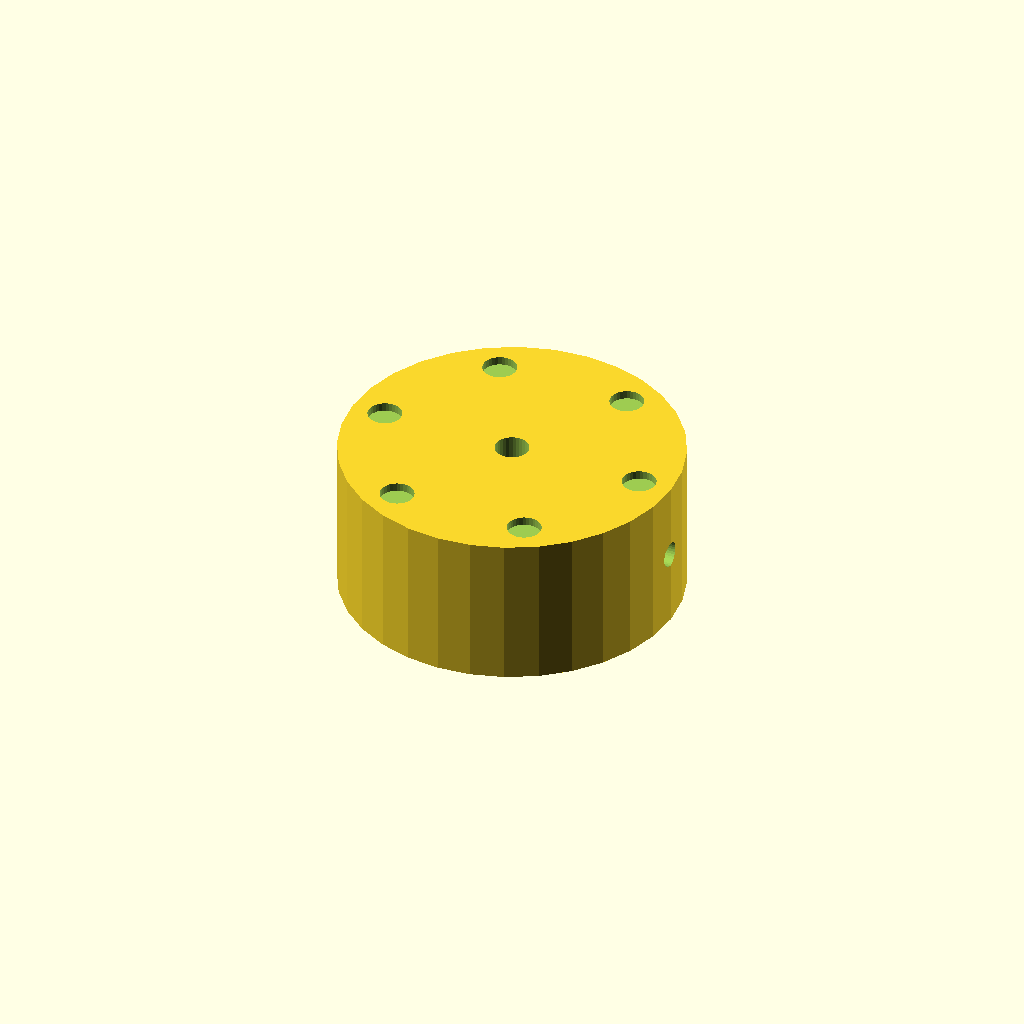
Cell 1 — every parameter at its default value.
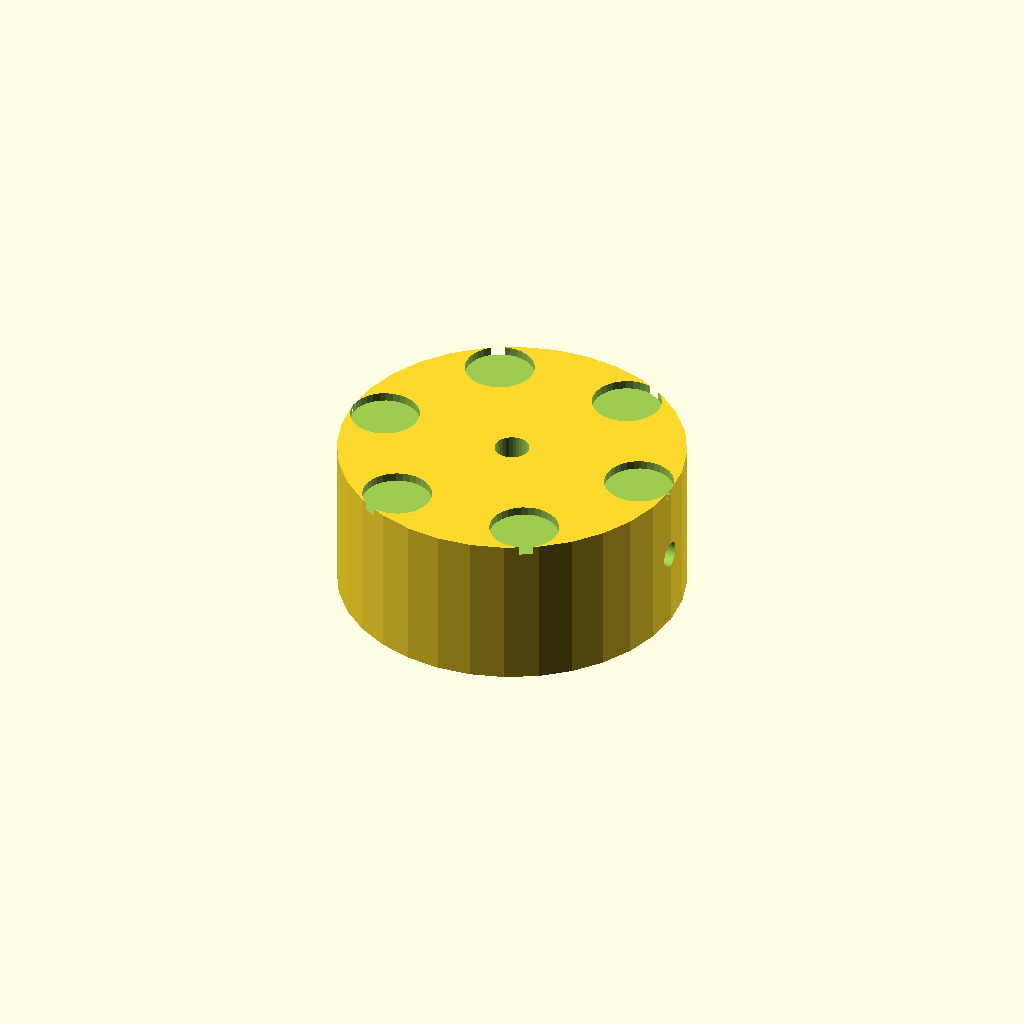
Cell 2 — dimp_d set to 8, the other parameters unchanged.
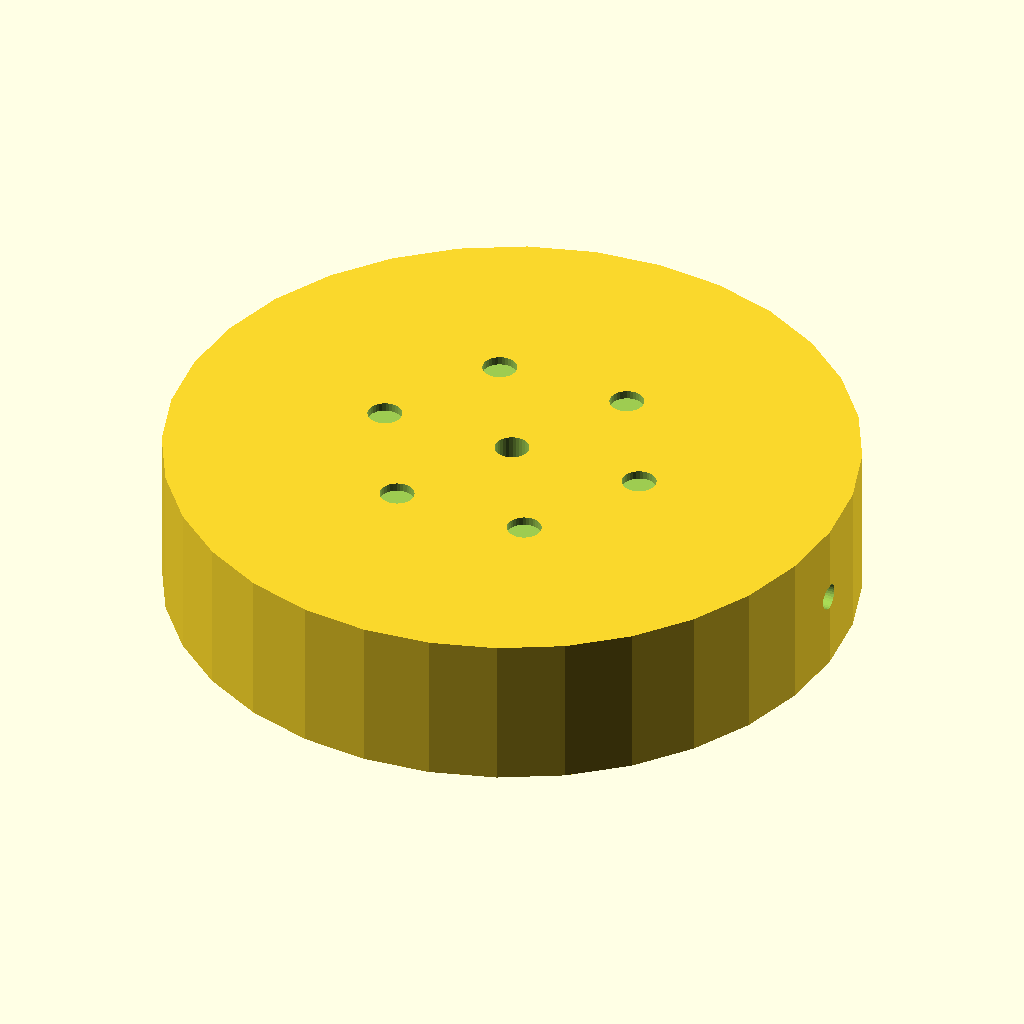
Cell 3: knob_d = 80 (everything else at default).
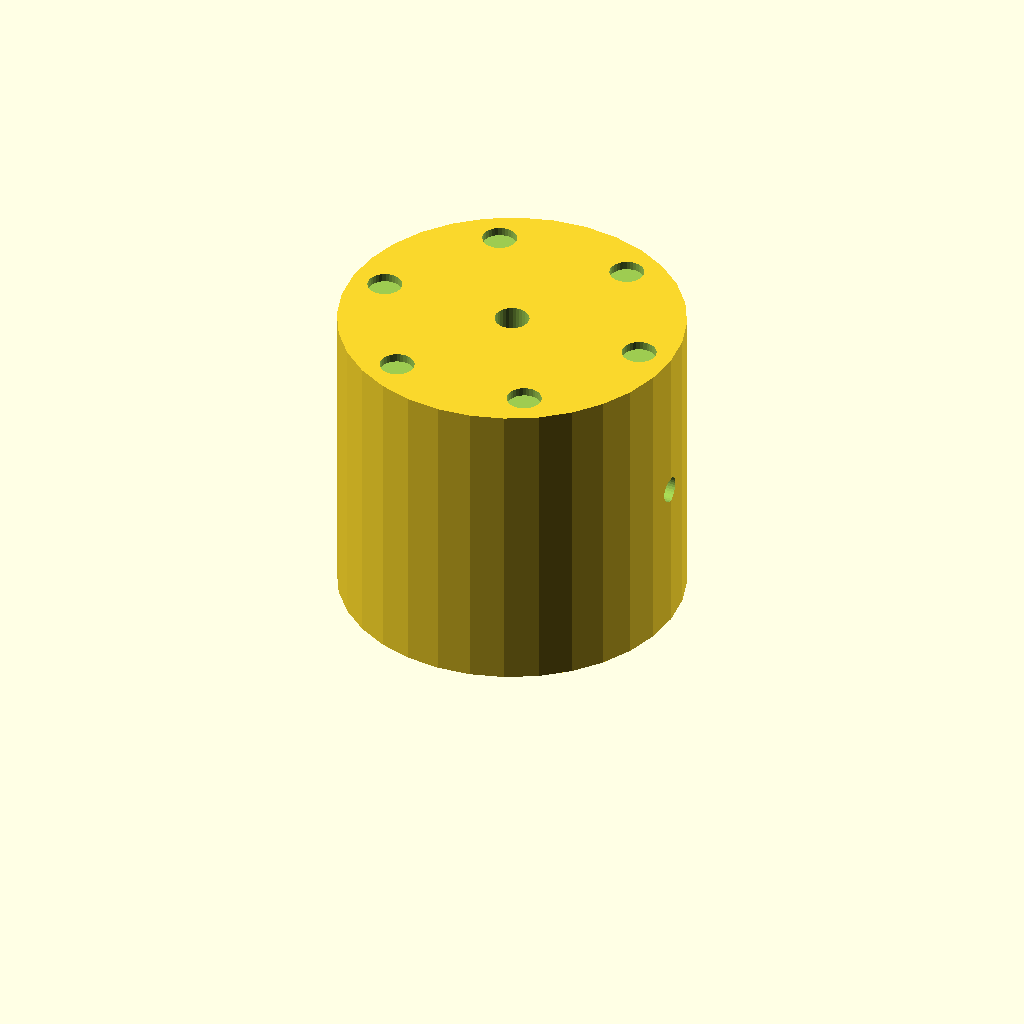
Cell 4: the same model with knob_h = 36.
One fixed orthographic camera (rotation 55°, 0°, 25°; colour scheme Cornfield) for every cell.
OpenSCAD source file optional_data/data/solid2/controlknob/part_0185.scad:
$fn = 32;

// ----------------------------------------------------------------------
// Control knob: dimpled knob
// ----------------------------------------------------------------------

// --- parameters (mm) ---
dimp_d = 4;               // finger dimple diameter
n_dimp = 6;               // number of dimples
dimp_r = 16;              // dimple ring radius
knob_d = 40;              // knob body diameter
knob_h = 18;              // knob body height
bore_d = 4;               // shaft bore diameter
set_d = 3;                // set screw bore diameter
fit_tol = 0.05;           // tolerance for press fits, mm
free_tol = 0.2;           // tolerance for clearance fits, mm

dimp_step = 360 / n_dimp;  // dimple angular step

difference() {
  cylinder(h = knob_h, d = knob_d);
  translate([0, 0, -1]) cylinder(h = knob_h + 2, d = bore_d);
  translate([-1, 0, knob_h / 2]) rotate([0, 90, 0])
    cylinder(h = knob_d / 2 + bore_d / 2 + 2, d = set_d);  for (i = [0 : n_dimp - 1])
    rotate([0, 0, i * dimp_step])
      translate([dimp_r, 0, knob_h - 1])
        cylinder(h = 2, d = dimp_d);
}
Customizer parameters (derived from the source; name, type, default, range or options):
dimp_d: number, default 4
n_dimp: number, default 6
dimp_r: number, default 16
knob_d: number, default 40
knob_h: number, default 18
bore_d: number, default 4
set_d: number, default 3
fit_tol: number, default 0.05
free_tol: number, default 0.2
